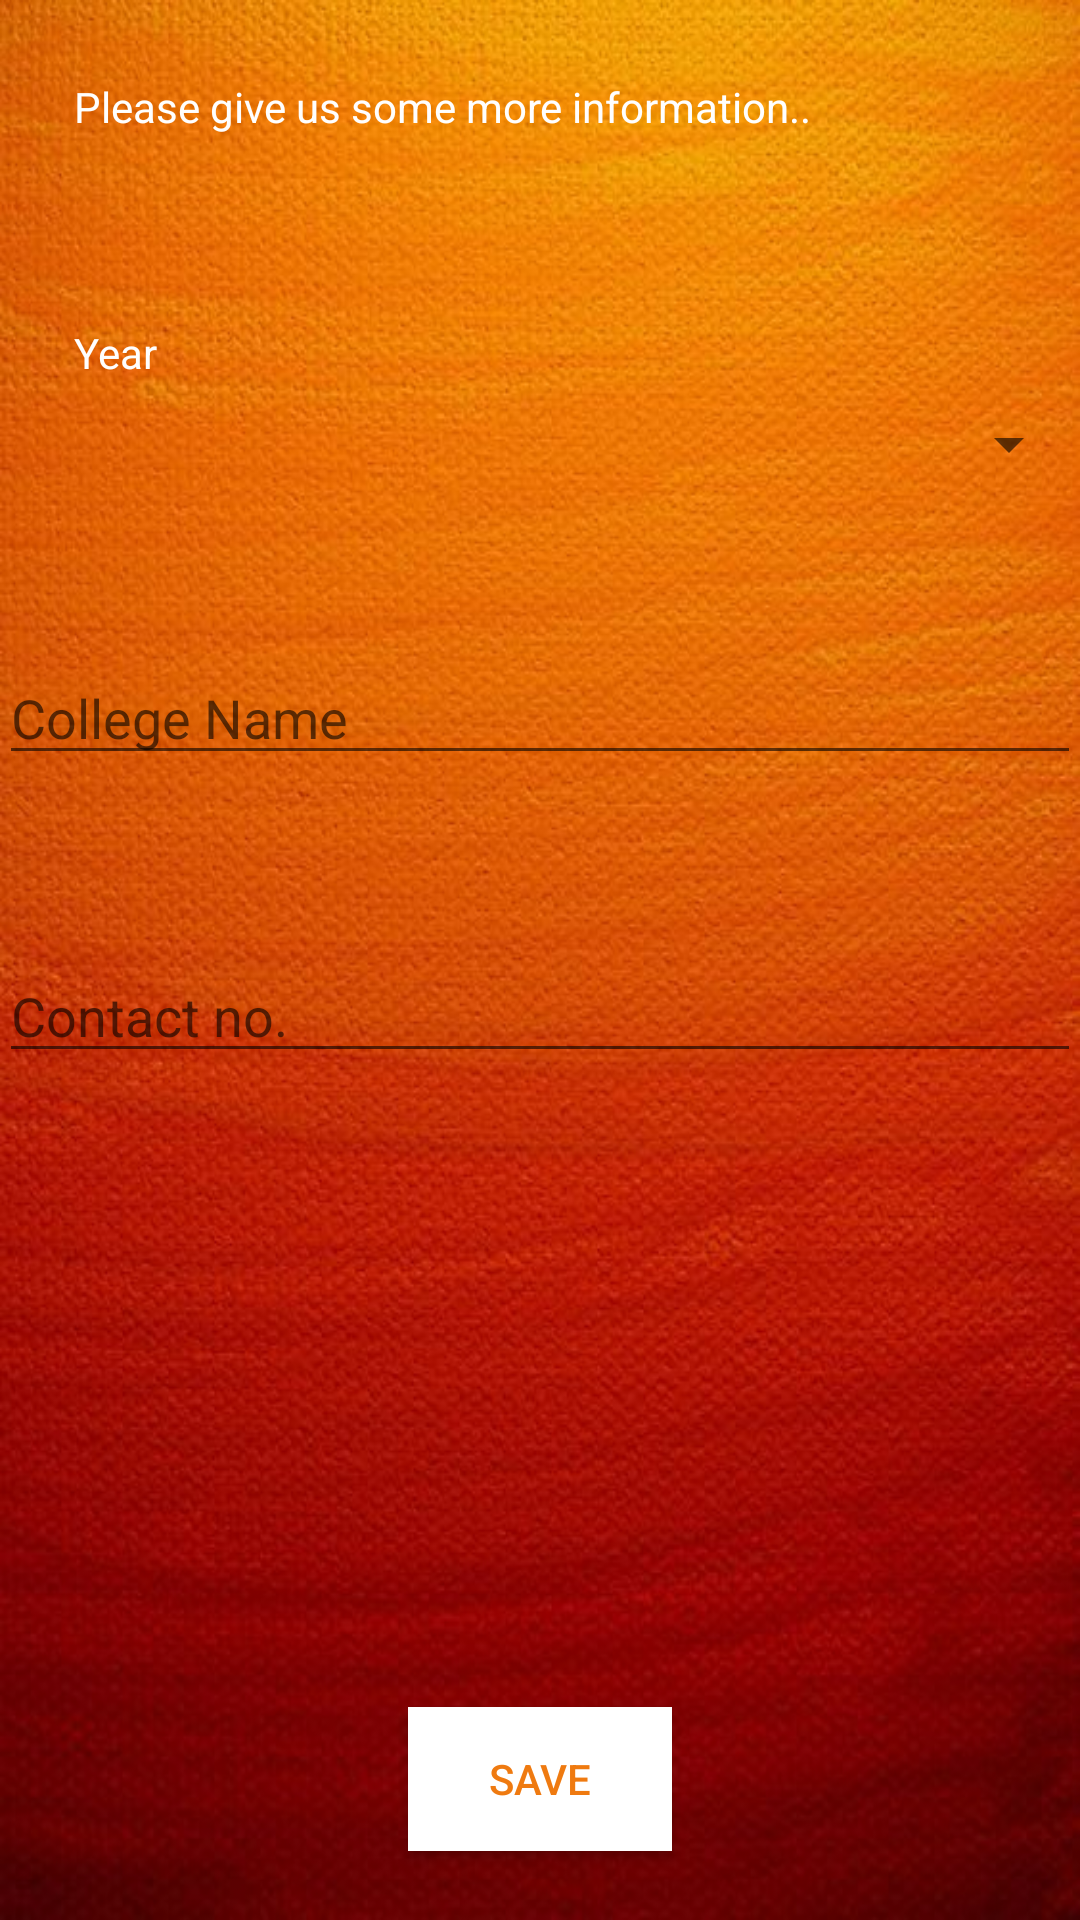

Android layout source for this screen:
<!-- AndroidManifest.xml: application theme AppTheme -->
<!-- res/layout/activity_accept_data.xml -->
<?xml version="1.0" encoding="utf-8"?>

<RelativeLayout xmlns:android="http://schemas.android.com/apk/res/android"
    xmlns:tools="http://schemas.android.com/tools"
    android:id="@+id/activity_accept_data"
    android:layout_width="match_parent"
    android:layout_height="match_parent"
    android:paddingBottom="@dimen/activity_vertical_margin"
    android:paddingLeft="@dimen/activity_horizontal_margin"
    android:paddingRight="@dimen/activity_horizontal_margin"
    android:paddingTop="@dimen/activity_vertical_margin"
    android:background="@drawable/homeback"
    tools:context="sdlpro.bookstat.AcceptData"
    >

    <TextView
        android:text="Please give us some more information.."
        android:layout_width="wrap_content"
        android:layout_height="wrap_content"
        android:layout_alignParentTop="true"
        android:layout_alignParentLeft="true"
        android:layout_alignParentStart="true"
        android:layout_marginLeft="25dp"
        android:layout_marginStart="25dp"
        android:textColor="@color/white"
        android:layout_marginTop="26dp"
        android:id="@+id/textView4" />

    <TextView
        android:text="Year"
        android:layout_width="wrap_content"
        android:layout_height="wrap_content"
        android:layout_marginBottom="33dp"
        android:id="@+id/textView7"
        android:textColor="@color/white"
        android:layout_alignBottom="@+id/year"
        android:layout_alignLeft="@+id/textView4"
        android:layout_alignStart="@+id/textView4" />

    <Spinner
        android:layout_width="match_parent"
        android:layout_height="wrap_content"
        android:id="@+id/year"
        android:layout_marginTop="91dp"
        android:layout_below="@+id/textView4"
        android:layout_alignParentLeft="true"
        android:layout_alignParentStart="true" />

    <EditText
        android:layout_width="wrap_content"
        android:layout_height="wrap_content"
        android:inputType="textPersonName"
        android:ems="10"
        android:hint="Contact no."
        android:layout_below="@+id/college"
        android:layout_marginTop="58dp"
        android:id="@+id/phno"
        android:textColor="@color/white"
        android:layout_alignParentRight="true"
        android:layout_alignParentEnd="true"
        android:layout_alignParentLeft="true"
        android:layout_alignParentStart="true" />

    <EditText
        android:layout_width="wrap_content"
        android:layout_height="wrap_content"
        android:inputType="textPersonName"
        android:ems="10"
        android:hint="College Name"
        android:layout_marginTop="57dp"
        android:id="@+id/college"
        android:layout_below="@+id/textView7"
        android:textColor="@color/white"
        android:layout_alignParentLeft="true"
        android:layout_alignParentStart="true"
        android:layout_alignParentRight="true"
        android:layout_alignParentEnd="true" />

    <Button
        android:text="Save"
        android:layout_width="wrap_content"
        android:layout_height="wrap_content"
        android:id="@+id/save"
        android:background="@color/white"
        android:textColor="@color/orange"
        android:layout_marginBottom="23dp"
        android:layout_alignParentBottom="true"
        android:layout_centerHorizontal="true" />
</RelativeLayout>
<!-- resources referenced by this layout -->
<resources>
  <color name="orange">#EF7A10</color>
  <color name="white">#FFFFFF</color>
  <!-- drawable homeback: jpg bitmap (drawable, 68803 bytes) -->
  <style name="AppTheme" parent="Base.Theme.AppCompat.Light">
          
          <item name="colorPrimary">@color/orange</item>
          <item name="colorPrimaryDark">@color/colorPrimaryDark</item>
          <item name="colorAccent">@color/colorAccent</item>
  
  
      </style>
  <color name="colorPrimaryDark">#303F9F</color>
  <color name="colorAccent">#FF4081</color>
</resources>
